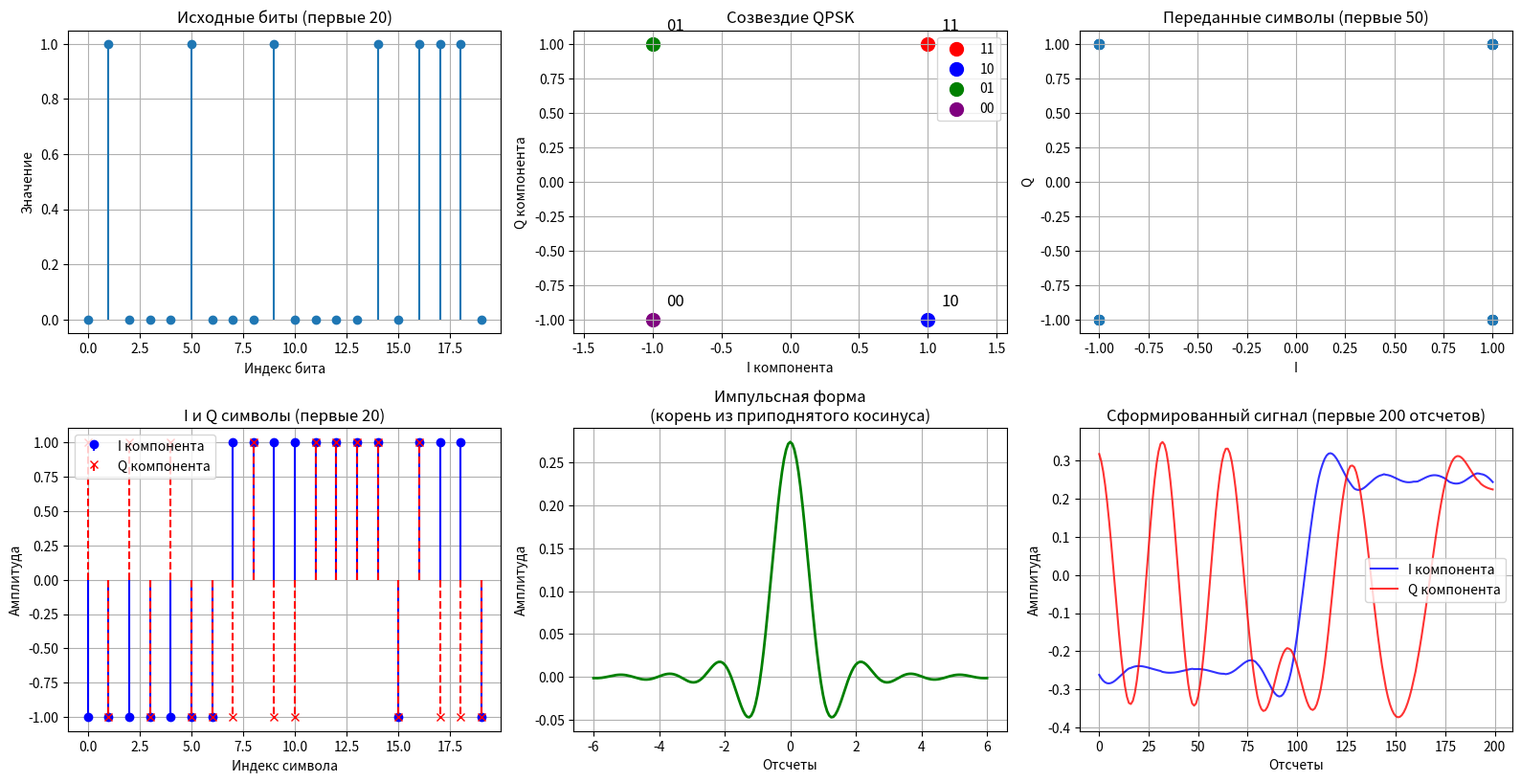
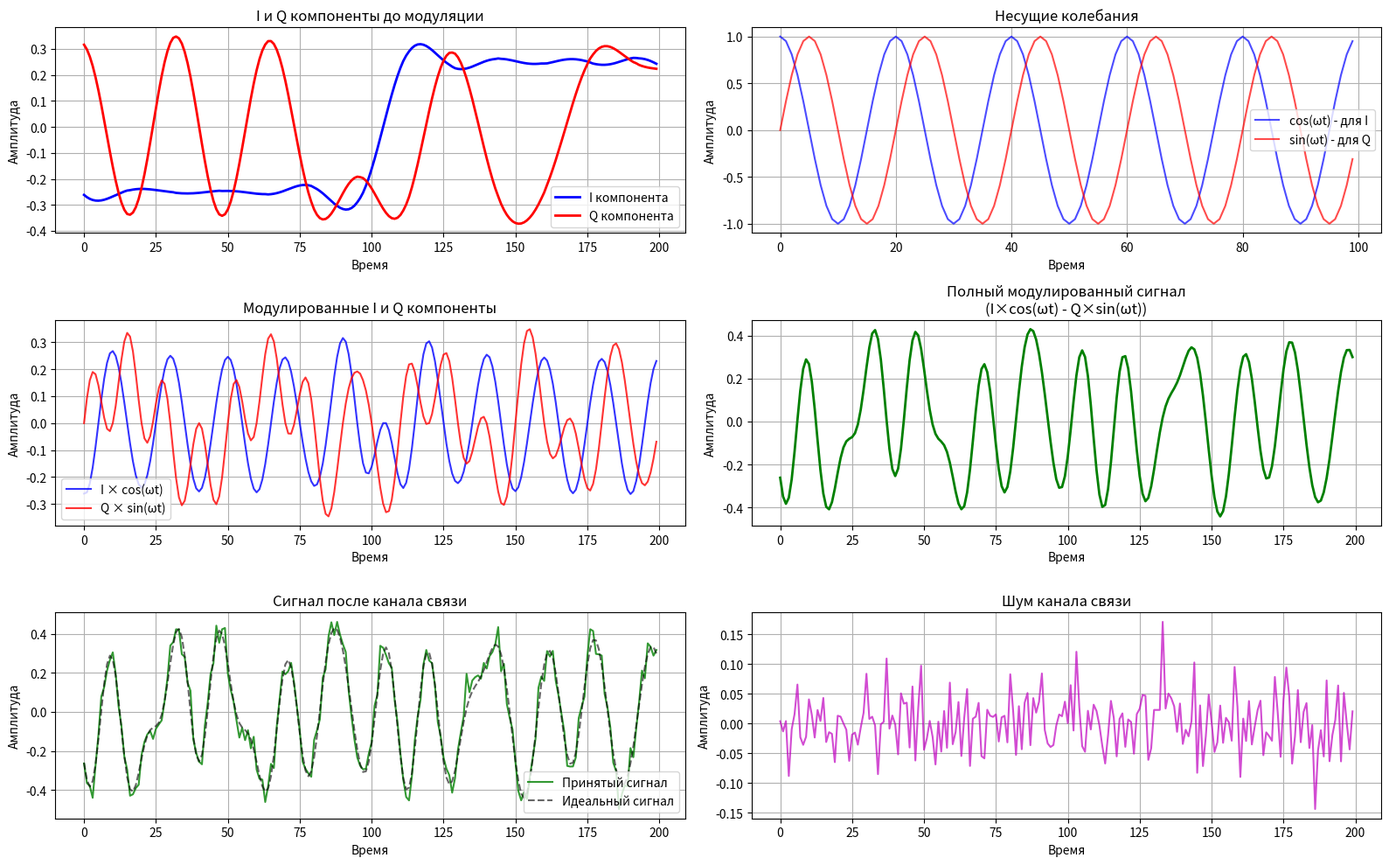
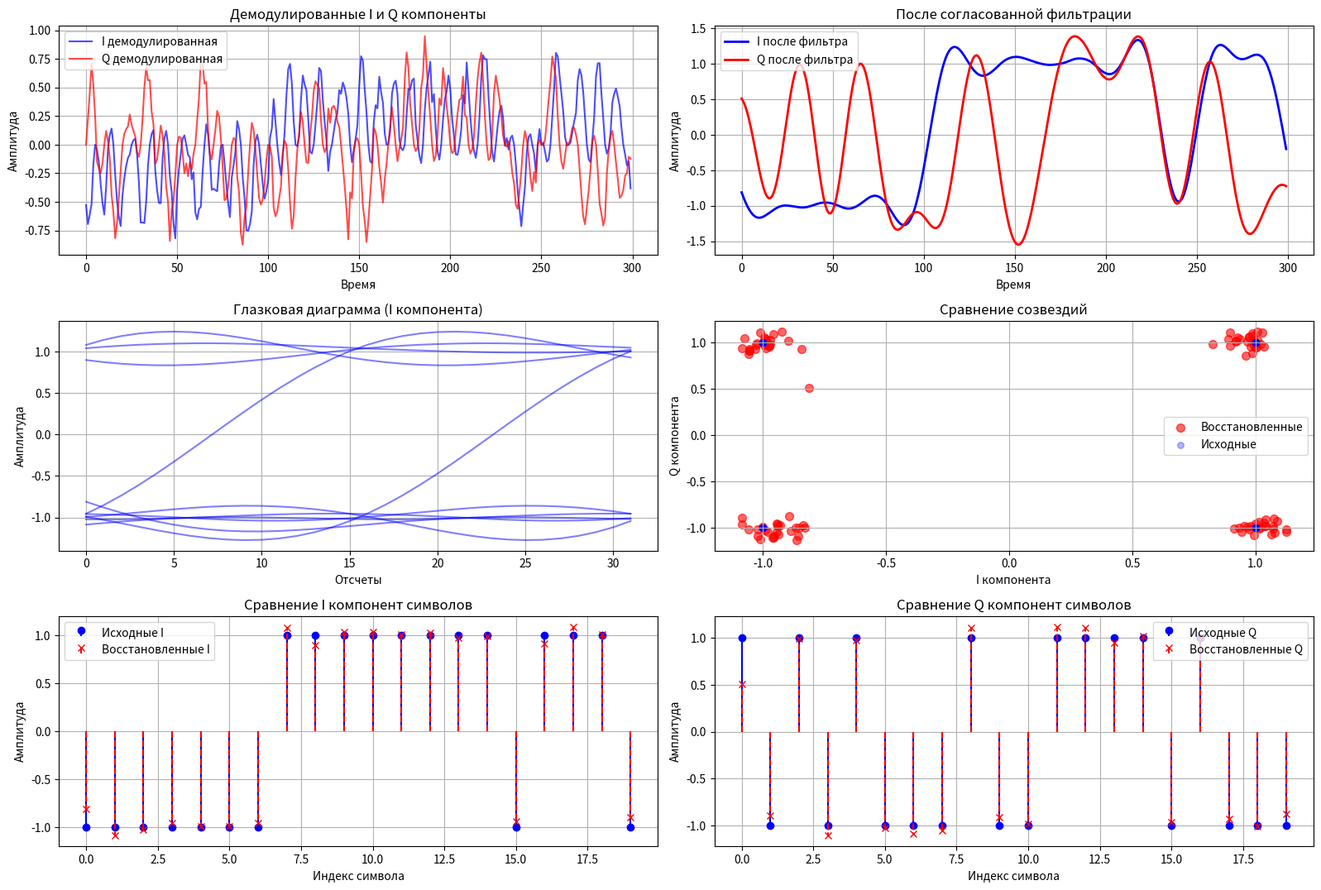
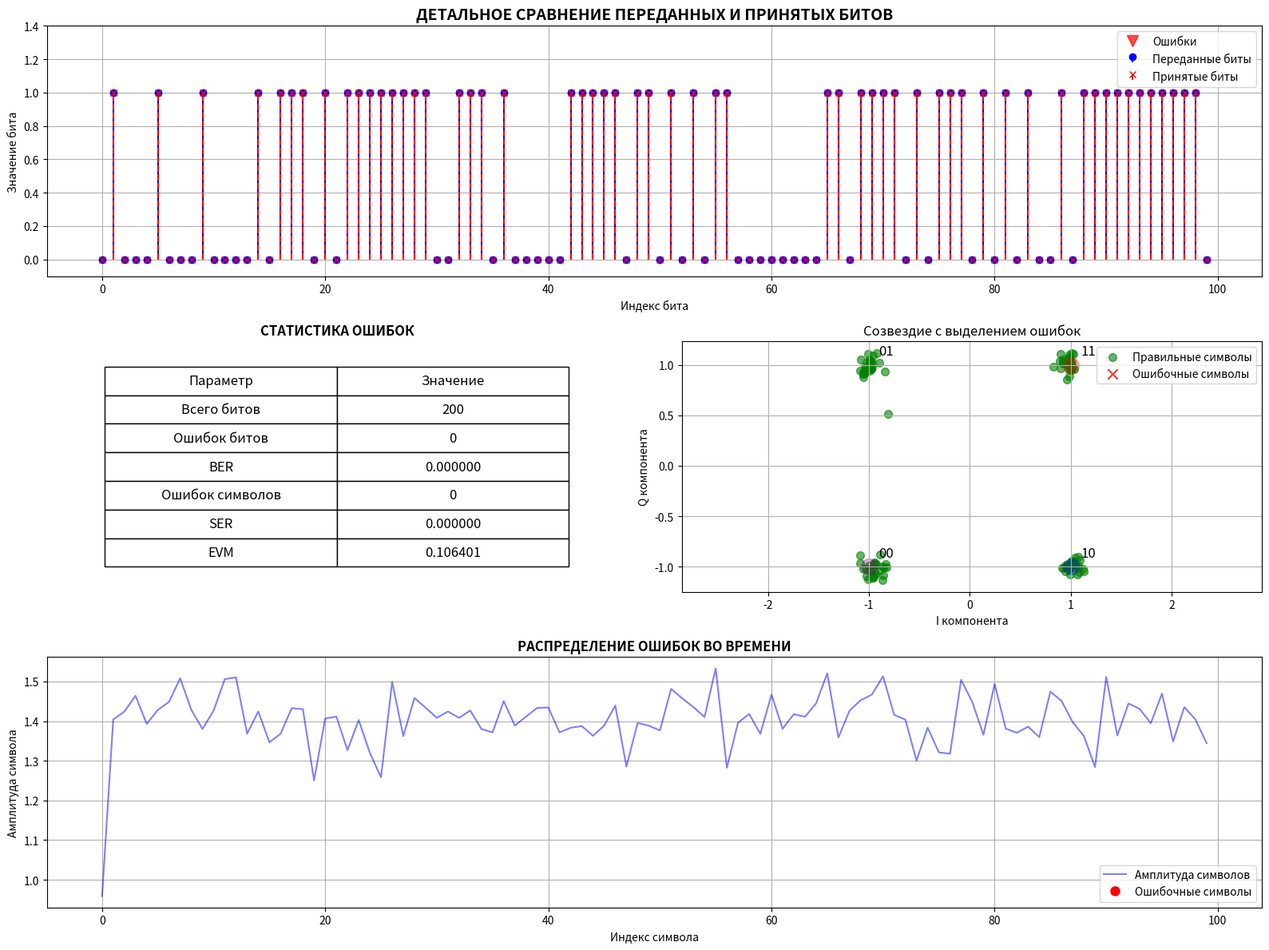

Write Python code to recreate these figures, in order.
import numpy as np
import matplotlib.pyplot as plt
from scipy import signal
import matplotlib.gridspec as gridspec

np.random.seed(42)
plt.rcParams['figure.figsize'] = [12, 8]

def root_raised_cosine(alpha, span, sps):
    t = np.arange(-span*sps, span*sps + 1) / sps
    pulse = np.zeros_like(t)
    
    for i, t_val in enumerate(t):
        if t_val == 0:
            pulse[i] = 1.0 - alpha + (4 * alpha / np.pi)
        elif alpha != 0 and t_val == 1/(4*alpha):
            pulse[i] = (alpha/np.sqrt(2)) * ((1+2/np.pi)*np.sin(np.pi/(4*alpha)) + 
                                           (1-2/np.pi)*np.cos(np.pi/(4*alpha)))
        elif alpha != 0 and t_val == -1/(4*alpha):
            pulse[i] = (alpha/np.sqrt(2)) * ((1+2/np.pi)*np.sin(np.pi/(4*alpha)) + 
                                           (1-2/np.pi)*np.cos(np.pi/(4*alpha)))
        else:
            numerator = np.sin(np.pi*t_val*(1-alpha)) + 4*alpha*t_val*np.cos(np.pi*t_val*(1+alpha))
            denominator = np.pi*t_val*(1-(4*alpha*t_val)**2)
            pulse[i] = numerator / denominator
    
    # Нормализация
    pulse = pulse / np.sqrt(np.sum(pulse**2))
    return t, pulse

def generate_source_data(num_bits=100):
    """Генерация исходных битовых данных"""
    print("=== ШАГ 1: ГЕНЕРАЦИЯ ИСХОДНЫХ ДАННЫХ ===")
    
    # Генерация случайных битов
    source_bits = np.random.randint(0, 2, num_bits)
    print(f"Сгенерировано битов: {len(source_bits)}")
    print(f"Первые 20 битов: {source_bits[:20]}")
    
    return source_bits

def bits_to_qpsk_symbols(bits):
    """Преобразование битов в QPSK символы"""
    if len(bits) % 2 != 0:
        bits = np.append(bits, 0)  # Добавляем нуль если нечетное количество
    
    # Разделение на I и Q компоненты
    i_bits = bits[0::2]  # Четные биты -> I
    q_bits = bits[1::2]  # Нечетные биты -> Q
    
    # Преобразование в символы: 0 -> -1, 1 -> +1
    i_symbols = 2 * i_bits - 1
    q_symbols = 2 * q_bits - 1
    
    # Комплексные символы
    symbols = i_symbols + 1j * q_symbols
    
    print(f"Преобразовано в {len(symbols)} QPSK символов")
    print(f"Биты I: {i_bits[:10]} -> Символы I: {i_symbols[:10]}")
    print(f"Биты Q: {q_bits[:10]} -> Символы Q: {q_symbols[:10]}")
    print(f"Первые 5 комплексных символов: {symbols[:5]}")
    
    return symbols, i_bits, q_bits, i_symbols, q_symbols

def create_pulse_shape(samples_per_symbol=16, alpha=0.35, span=6):
    """Создание импульсной формы"""
    t, pulse = root_raised_cosine(alpha, span, samples_per_symbol)
    return t, pulse

def shape_symbols(symbols, samples_per_symbol=16, span=6, alpha=0.35):
    """Формирование импульса символов"""
    # Апсемплинг (добавление нулей между символами)
    upsampled = np.zeros(len(symbols) * samples_per_symbol, dtype=complex)
    upsampled[::samples_per_symbol] = symbols
    
    # Создание импульсной формы
    t, pulse = create_pulse_shape(samples_per_symbol, alpha=alpha, span=span)

    # Свертка с импульсной формой.
    # mode='same' компенсирует задержку фильтра (span*samples_per_symbol отсчетов),
    # поэтому пик k-го символа остается в отсчете k*samples_per_symbol
    shaped_signal = signal.convolve(upsampled, pulse, mode='same')

    print(f"Апсемплинг: {len(symbols)} символов -> {len(upsampled)} отсчетов")
    print(f"После формирования импульса: {len(shaped_signal)} отсчетов")
    
    return shaped_signal, upsampled

# Генерация и визуализация исходных данных
source_bits = generate_source_data(200)
symbols, i_bits, q_bits, i_symbols, q_symbols = bits_to_qpsk_symbols(source_bits)
shaped_signal, upsampled = shape_symbols(symbols)

# Визуализация генерации сигнала
fig = plt.figure(figsize=(16, 12))
gs = gridspec.GridSpec(3, 3)

# Исходные биты
ax1 = plt.subplot(gs[0, 0])
ax1.stem(range(20), source_bits[:20], basefmt=" ")
ax1.set_title('Исходные биты (первые 20)')
ax1.set_xlabel('Индекс бита')
ax1.set_ylabel('Значение')
ax1.grid(True)

# Созвездие QPSK
ax2 = plt.subplot(gs[0, 1])
constellation_points = [1+1j, 1-1j, -1+1j, -1-1j]
colors = ['red', 'blue', 'green', 'purple']
labels = ['11', '10', '01', '00']  # I-бит, Q-бит: 0 -> -1, 1 -> +1

for point, color, label in zip(constellation_points, colors, labels):
    ax2.scatter(np.real(point), np.imag(point), c=color, s=100, label=label)
    ax2.text(np.real(point)+0.1, np.imag(point)+0.1, label, fontsize=12)

ax2.set_title('Созвездие QPSK')
ax2.set_xlabel('I компонента')
ax2.set_ylabel('Q компонента')
ax2.legend()
ax2.grid(True)
ax2.axis('equal')

# Переданные символы
ax3 = plt.subplot(gs[0, 2])
ax3.scatter(np.real(symbols[:50]), np.imag(symbols[:50]), alpha=0.6, s=50)
ax3.set_title('Переданные символы (первые 50)')
ax3.set_xlabel('I')
ax3.set_ylabel('Q')
ax3.grid(True)

# I и Q компоненты до формирования
ax4 = plt.subplot(gs[1, 0])
time_symbols = np.arange(len(i_symbols[:20]))
ax4.stem(time_symbols, i_symbols[:20], linefmt='b-', markerfmt='bo', 
         basefmt=' ', label='I компонента')
ax4.stem(time_symbols, q_symbols[:20], linefmt='r--', markerfmt='rx', 
         basefmt=' ', label='Q компонента')
ax4.set_title('I и Q символы (первые 20)')
ax4.set_xlabel('Индекс символа')
ax4.set_ylabel('Амплитуда')
ax4.legend()
ax4.grid(True)

# Импульсная форма
ax5 = plt.subplot(gs[1, 1])
t, pulse = create_pulse_shape()
ax5.plot(t, pulse, 'g-', linewidth=2)
ax5.set_title('Импульсная форма\n(корень из приподнятого косинуса)')
ax5.set_xlabel('Отсчеты')
ax5.set_ylabel('Амплитуда')
ax5.grid(True)

# Сформированный сигнал
ax6 = plt.subplot(gs[1, 2])
time_shaped = np.arange(200)
ax6.plot(time_shaped, np.real(shaped_signal)[:200], 'b-', label='I компонента', alpha=0.8)
ax6.plot(time_shaped, np.imag(shaped_signal)[:200], 'r-', label='Q компонента', alpha=0.8)
ax6.set_title('Сформированный сигнал (первые 200 отсчетов)')
ax6.set_xlabel('Отсчеты')
ax6.set_ylabel('Амплитуда')
ax6.legend()
ax6.grid(True)

plt.tight_layout()
plt.show()

def modulate_carrier(shaped_signal, carrier_freq=0.05, sample_rate=1.0):
    """Модуляция на несущую частоту"""
    print("\n=== ШАГ 2: МОДУЛЯЦИЯ НА НЕСУЩУЮ ===")
    
    t = np.arange(len(shaped_signal)) / sample_rate
    
    # Разделение на I и Q компоненты
    i_signal = np.real(shaped_signal)
    q_signal = np.imag(shaped_signal)
    
    # Квадратурная модуляция
    carrier_i = i_signal * np.cos(2 * np.pi * carrier_freq * t)
    carrier_q = q_signal * np.sin(2 * np.pi * carrier_freq * t)
    
    # Суммирование для получения вещественного сигнала
    modulated_signal = carrier_i - carrier_q  # Минус для правильной фазы
    
    print(f"Несущая частота: {carrier_freq:.3f} (относительная)")
    print(f"Длина модулированного сигнала: {len(modulated_signal)} отсчетов")
    
    return modulated_signal, t, carrier_i, carrier_q

def add_channel_effects(tx_signal, snr_db=20, frequency_offset=0.0, phase_offset=0.0):
    """Добавление эффектов канала связи"""
    # Добавление шума
    signal_power = np.mean(tx_signal**2)
    noise_power = signal_power / (10**(snr_db/10))
    noise = np.sqrt(noise_power) * np.random.randn(len(tx_signal))

    # Частотный и фазовый сдвиг несущей: cos(w*t) -> cos((w + 2*pi*df)*t + phi).
    # Через аналитический сигнал это поворот на угол 2*pi*df*t + phi
    t = np.arange(len(tx_signal))
    rotation = np.exp(1j * (2 * np.pi * frequency_offset * t + phase_offset))
    shifted = np.real(signal.hilbert(tx_signal) * rotation)

    impaired_signal = shifted + noise

    print(f"Добавлен шум: SNR = {snr_db} dB")
    print(f"Частотный сдвиг: {frequency_offset:.4f}")
    print(f"Фазовый сдвиг: {phase_offset:.3f} рад")
    
    return impaired_signal, noise

# Модуляция и добавление эффектов канала
modulated, time_vec, carrier_i, carrier_q = modulate_carrier(shaped_signal)
received_signal, channel_noise = add_channel_effects(modulated, snr_db=15, 
                                                   frequency_offset=0.0, 
                                                   phase_offset=0.02)

# Визуализация модуляции
fig = plt.figure(figsize=(16, 10))
gs = gridspec.GridSpec(3, 2)

# I и Q компоненты перед модуляцией
ax1 = plt.subplot(gs[0, 0])
ax1.plot(time_vec[:200], np.real(shaped_signal)[:200], 'b-', label='I компонента', linewidth=2)
ax1.plot(time_vec[:200], np.imag(shaped_signal)[:200], 'r-', label='Q компонента', linewidth=2)
ax1.set_title('I и Q компоненты до модуляции')
ax1.set_xlabel('Время')
ax1.set_ylabel('Амплитуда')
ax1.legend()
ax1.grid(True)

# Несущие колебания
ax2 = plt.subplot(gs[0, 1])
t_short = time_vec[:100]
ax2.plot(t_short, np.cos(2*np.pi*0.05*t_short), 'b-', label='cos(ωt) - для I', alpha=0.7)
ax2.plot(t_short, np.sin(2*np.pi*0.05*t_short), 'r-', label='sin(ωt) - для Q', alpha=0.7)
ax2.set_title('Несущие колебания')
ax2.set_xlabel('Время')
ax2.set_ylabel('Амплитуда')
ax2.legend()
ax2.grid(True)

# Модулированные компоненты
ax3 = plt.subplot(gs[1, 0])
ax3.plot(time_vec[:200], carrier_i[:200], 'b-', label='I × cos(ωt)', alpha=0.8)
ax3.plot(time_vec[:200], carrier_q[:200], 'r-', label='Q × sin(ωt)', alpha=0.8)
ax3.set_title('Модулированные I и Q компоненты')
ax3.set_xlabel('Время')
ax3.set_ylabel('Амплитуда')
ax3.legend()
ax3.grid(True)

# Полный модулированный сигнал
ax4 = plt.subplot(gs[1, 1])
ax4.plot(time_vec[:200], modulated[:200], 'g-', linewidth=2)
ax4.set_title('Полный модулированный сигнал\n(I×cos(ωt) - Q×sin(ωt))')
ax4.set_xlabel('Время')
ax4.set_ylabel('Амплитуда')
ax4.grid(True)

# Сигнал после канала
ax5 = plt.subplot(gs[2, 0])
ax5.plot(time_vec[:200], received_signal[:200], 'g-', label='Принятый сигнал', alpha=0.8)
ax5.plot(time_vec[:200], modulated[:200], 'k--', label='Идеальный сигнал', alpha=0.6)
ax5.set_title('Сигнал после канала связи')
ax5.set_xlabel('Время')
ax5.set_ylabel('Амплитуда')
ax5.legend()
ax5.grid(True)

# Шум канала
ax6 = plt.subplot(gs[2, 1])
ax6.plot(time_vec[:200], channel_noise[:200], 'm-', alpha=0.7)
ax6.set_title('Шум канала связи')
ax6.set_xlabel('Время')
ax6.set_ylabel('Амплитуда')
ax6.grid(True)

plt.tight_layout()
plt.show()

def demodulate_signal(received_signal, carrier_freq=0.05, sample_rate=1.0):
    """Квадратурная демодуляция сигнала"""
    print("\n=== ШАГ 3: ДЕМОДУЛЯЦИЯ СИГНАЛА ===")
    
    t = np.arange(len(received_signal)) / sample_rate
    
    # Квадратурное детектирование
    i_demod = 2 * received_signal * np.cos(2 * np.pi * carrier_freq * t)
    q_demod = -2 * received_signal * np.sin(2 * np.pi * carrier_freq * t)  # Минус для компенсации
    
    print(f"Демодулированные I компонента: {len(i_demod)} отсчетов")
    print(f"Демодулированные Q компонента: {len(q_demod)} отсчетов")
    
    return i_demod, q_demod, t

def apply_matched_filter(i_signal, q_signal, samples_per_symbol=16, span=6, alpha=0.35):
    """Применение согласованного фильтра"""
    # Создание импульсной формы (такой же как на передаче)
    _, pulse = create_pulse_shape(samples_per_symbol, alpha=alpha, span=span)

    # Фильтрация I и Q компонент (mode='same' компенсирует задержку фильтра)
    i_filtered = signal.convolve(i_signal, pulse, mode='same')
    q_filtered = signal.convolve(q_signal, pulse, mode='same')

    print(f"После согласованной фильтрации: {len(i_filtered)} отсчетов")
    
    return i_filtered, q_filtered

def timing_recovery(i_filtered, q_filtered, samples_per_symbol=16):
    """Тактовая синхронизация"""
    # Объединение I и Q для определения времени
    power_signal = i_filtered**2 + q_filtered**2
    
    # Поиск оптимальной фазы отсчета: для каждого сдвига d = 0..sps-1
    # считаем среднюю мощность в точках d, d+sps, d+2*sps, ...
    # и выбираем сдвиг с максимальной средней мощностью (центр "глаза")
    mean_power = [np.mean(power_signal[d::samples_per_symbol])
                  for d in range(samples_per_symbol)]
    best_offset = int(np.argmax(mean_power))
    symbol_indices = list(range(best_offset, len(power_signal), samples_per_symbol))
    print(f"Оптимальная фаза отсчета: {best_offset} (из {samples_per_symbol})")

    # Извлечение символов в оптимальные моменты времени
    i_symbols = i_filtered[symbol_indices]
    q_symbols = q_filtered[symbol_indices]
    recovered_symbols = i_symbols + 1j * q_symbols
    
    print(f"Восстановлено символов: {len(recovered_symbols)}")
    
    return recovered_symbols, symbol_indices, power_signal

# Демодуляция
i_demod, q_demod, t_demod = demodulate_signal(received_signal)
i_filtered, q_filtered = apply_matched_filter(i_demod, q_demod)
recovered_symbols, symbol_times, power_signal = timing_recovery(i_filtered, q_filtered)

# Визуализация демодуляции
fig = plt.figure(figsize=(16, 14))
gs = gridspec.GridSpec(4, 2)

# Демодулированные I и Q
ax1 = plt.subplot(gs[0, 0])
ax1.plot(t_demod[:300], i_demod[:300], 'b-', alpha=0.7, label='I демодулированная')
ax1.plot(t_demod[:300], q_demod[:300], 'r-', alpha=0.7, label='Q демодулированная')
ax1.set_title('Демодулированные I и Q компоненты')
ax1.set_xlabel('Время')
ax1.set_ylabel('Амплитуда')
ax1.legend()
ax1.grid(True)

# После согласованного фильтра
ax2 = plt.subplot(gs[0, 1])
ax2.plot(t_demod[:300], i_filtered[:300], 'b-', linewidth=2, label='I после фильтра')
ax2.plot(t_demod[:300], q_filtered[:300], 'r-', linewidth=2, label='Q после фильтра')
ax2.set_title('После согласованной фильтрации')
ax2.set_xlabel('Время')
ax2.set_ylabel('Амплитуда')
ax2.legend()
ax2.grid(True)

# Глазковая диаграмма для I компоненты
ax3 = plt.subplot(gs[1, 0])
samples_per_symbol = 16
for i in range(min(10, len(i_filtered)//samples_per_symbol)):
    start_idx = i * samples_per_symbol
    end_idx = start_idx + 2 * samples_per_symbol
    if end_idx < len(i_filtered):
        eye_segment = i_filtered[start_idx:end_idx]
        ax3.plot(np.arange(len(eye_segment)), eye_segment, 'b-', alpha=0.5)
ax3.set_title('Глазковая диаграмма (I компонента)')
ax3.set_xlabel('Отсчеты')
ax3.set_ylabel('Амплитуда')
ax3.grid(True)

# Восстановленное созвездие
ax5 = plt.subplot(gs[1, 1])
ax5.scatter(np.real(recovered_symbols), np.imag(recovered_symbols), 
           c='red', alpha=0.6, s=50, label='Восстановленные')
ax5.scatter(np.real(symbols[:len(recovered_symbols)]), 
           np.imag(symbols[:len(recovered_symbols)]), 
           c='blue', alpha=0.3, s=30, label='Исходные')
ax5.set_title('Сравнение созвездий')
ax5.set_xlabel('I компонента')
ax5.set_ylabel('Q компонента')
ax5.legend()
ax5.grid(True)

# Сравнение I компонент
ax6 = plt.subplot(gs[2, 0])
symbol_indices = range(min(20, len(recovered_symbols)))
ax6.stem(symbol_indices, np.real(symbols[:len(recovered_symbols)][:20]), 
         linefmt='b-', markerfmt='bo', basefmt=' ', label='Исходные I')
ax6.stem(symbol_indices, np.real(recovered_symbols[:20]), 
         linefmt='r--', markerfmt='rx', basefmt=' ', label='Восстановленные I')
ax6.set_title('Сравнение I компонент символов')
ax6.set_xlabel('Индекс символа')
ax6.set_ylabel('Амплитуда')
ax6.legend()
ax6.grid(True)

# Сравнение Q компонент
ax7 = plt.subplot(gs[2, 1])
ax7.stem(symbol_indices, np.imag(symbols[:len(recovered_symbols)][:20]), 
         linefmt='b-', markerfmt='bo', basefmt=' ', label='Исходные Q')
ax7.stem(symbol_indices, np.imag(recovered_symbols[:20]), 
         linefmt='r--', markerfmt='rx', basefmt=' ', label='Восстановленные Q')
ax7.set_title('Сравнение Q компонент символов')
ax7.set_xlabel('Индекс символа')
ax7.set_ylabel('Амплитуда')
ax7.legend()
ax7.grid(True)

plt.tight_layout()
plt.show()

def symbols_to_bits(symbols, decision_threshold=0):
    """Преобразование символов обратно в биты"""
    # Принятие решения по символам
    i_decisions = (np.real(symbols) > decision_threshold).astype(int)
    q_decisions = (np.imag(symbols) > decision_threshold).astype(int)
    
    # Объединение битов
    recovered_bits = np.zeros(2 * len(i_decisions))
    recovered_bits[0::2] = i_decisions
    recovered_bits[1::2] = q_decisions
    
    print(f"Восстановлено битов: {len(recovered_bits)}")
    print(f"Первые 20 восстановленных битов: {recovered_bits[:20].astype(int)}")
    
    return recovered_bits, i_decisions, q_decisions

def calculate_performance(original_bits, recovered_bits, original_symbols, recovered_symbols):
    """Расчет характеристик системы"""
    # Bit Error Rate (BER)
    min_len = min(len(original_bits), len(recovered_bits))
    bit_errors = np.sum(original_bits[:min_len] != recovered_bits[:min_len])
    ber = bit_errors / min_len
    
    # Symbol Error Rate (SER)
    min_symbols = min(len(original_symbols), len(recovered_symbols))
    symbol_errors = 0
    for i in range(min_symbols):
        original_i = 1 if np.real(original_symbols[i]) > 0 else 0
        original_q = 1 if np.imag(original_symbols[i]) > 0 else 0
        recovered_i = 1 if np.real(recovered_symbols[i]) > 0 else 0
        recovered_q = 1 if np.imag(recovered_symbols[i]) > 0 else 0
        
        if original_i != recovered_i or original_q != recovered_q:
            symbol_errors += 1
    
    ser = symbol_errors / min_symbols
    
    # Error Vector Magnitude (EVM)
    evm = np.sqrt(np.mean(np.abs(original_symbols[:min_symbols] - recovered_symbols[:min_symbols])**2))
    
    print("\n=== ПРОИЗВОДИТЕЛЬНОСТЬ СИСТЕМЫ ===")
    print(f"Bit Error Rate (BER): {ber:.6f} ({bit_errors} ошибок из {min_len} битов)")
    print(f"Symbol Error Rate (SER): {ser:.6f} ({symbol_errors} ошибок из {min_symbols} символов)")
    print(f"Error Vector Magnitude (EVM): {evm:.6f}")
    
    return ber, ser, evm, bit_errors, symbol_errors

# Восстановление битов
recovered_bits, i_decisions, q_decisions = symbols_to_bits(recovered_symbols)

# Расчет характеристик
ber, ser, evm, bit_errors, symbol_errors = calculate_performance(
    source_bits, recovered_bits, symbols, recovered_symbols)

# Детальное сравнение данных
fig = plt.figure(figsize=(16, 12))
gs = gridspec.GridSpec(3, 2)

# Сравнение всех битов
ax1 = plt.subplot(gs[0, :])
bit_indices = np.arange(min(100, len(source_bits), len(recovered_bits)))
ax1.stem(bit_indices, source_bits[:len(bit_indices)], 
         linefmt='b-', markerfmt='bo', basefmt=' ', label='Переданные биты')
ax1.stem(bit_indices, recovered_bits[:len(bit_indices)], 
         linefmt='r--', markerfmt='rx', basefmt=' ', label='Принятые биты')

# Подсветка ошибок
error_indices = bit_indices[source_bits[:len(bit_indices)] != recovered_bits[:len(bit_indices)]]
ax1.plot(error_indices, np.ones_like(error_indices)*1.1, 'rv', 
         markersize=10, label='Ошибки', alpha=0.7)

ax1.set_title('ДЕТАЛЬНОЕ СРАВНЕНИЕ ПЕРЕДАННЫХ И ПРИНЯТЫХ БИТОВ', fontsize=14, fontweight='bold')
ax1.set_xlabel('Индекс бита')
ax1.set_ylabel('Значение бита')
ax1.legend()
ax1.grid(True)
ax1.set_ylim(-0.1, 1.4)

# Таблица ошибок
ax2 = plt.subplot(gs[1, 0])
ax2.axis('off')
error_table_data = [
    ["Параметр", "Значение"],
    ["Всего битов", f"{min(len(source_bits), len(recovered_bits))}"],
    ["Ошибок битов", f"{bit_errors}"],
    ["BER", f"{ber:.6f}"],
    ["Ошибок символов", f"{symbol_errors}"],
    ["SER", f"{ser:.6f}"],
    ["EVM", f"{evm:.6f}"]
]

table = ax2.table(cellText=error_table_data, 
                 cellLoc='center', 
                 loc='center',
                 bbox=[0.1, 0.1, 0.8, 0.8])
table.auto_set_font_size(False)
table.set_fontsize(12)
table.scale(1, 2)
ax2.set_title('СТАТИСТИКА ОШИБОК', fontweight='bold')

# Сравнение созвездий с ошибками
ax3 = plt.subplot(gs[1, 1])
# Создаем маски для правильных и ошибочных символов
correct_mask = np.zeros(len(recovered_symbols), dtype=bool)
for i in range(min(len(recovered_symbols), len(source_bits)//2)):
    original_i = 1 if np.real(symbols[i]) > 0 else 0
    original_q = 1 if np.imag(symbols[i]) > 0 else 0
    recovered_i = 1 if np.real(recovered_symbols[i]) > 0 else 0
    recovered_q = 1 if np.imag(recovered_symbols[i]) > 0 else 0
    
    correct_mask[i] = (original_i == recovered_i) and (original_q == recovered_q)

correct_symbols = recovered_symbols[correct_mask]
error_symbols = recovered_symbols[~correct_mask]

ax3.scatter(np.real(correct_symbols), np.imag(correct_symbols), 
           c='green', alpha=0.6, s=50, label='Правильные символы')
ax3.scatter(np.real(error_symbols), np.imag(error_symbols), 
           c='red', alpha=0.8, s=80, label='Ошибочные символы', marker='x')

# Исходное созвездие
for point, color, label in zip(constellation_points, colors, labels):
    ax3.scatter(np.real(point), np.imag(point), c=color, s=200, alpha=0.3)
    ax3.text(np.real(point)+0.1, np.imag(point)+0.1, label, fontsize=12)

ax3.set_title('Созвездие с выделением ошибок')
ax3.set_xlabel('I компонента')
ax3.set_ylabel('Q компонента')
ax3.legend()
ax3.grid(True)
ax3.axis('equal')

# Распределение ошибок по времени
ax4 = plt.subplot(gs[2, :])
symbol_time_indices = np.arange(len(recovered_symbols))
error_mask = ~correct_mask

ax4.plot(symbol_time_indices, np.abs(recovered_symbols), 'b-', 
         alpha=0.5, label='Амплитуда символов')
ax4.plot(symbol_time_indices[error_mask], np.abs(recovered_symbols[error_mask]), 'ro',
         markersize=8, label='Ошибочные символы')

ax4.set_title('РАСПРЕДЕЛЕНИЕ ОШИБОК ВО ВРЕМЕНИ', fontweight='bold')
ax4.set_xlabel('Индекс символа')
ax4.set_ylabel('Амплитуда символа')
ax4.legend()
ax4.grid(True)

plt.tight_layout()
plt.show()

# Итоговый вывод
print("\n" + "="*60)
print("ИТОГОВЫЕ РЕЗУЛЬТАТЫ")
print("="*60)
print(f"✓ Успешно передано и восстановлено {min(len(source_bits), len(recovered_bits))} битов")
print(f"✓ Количество битовых ошибок: {bit_errors}")
print(f"✓ Bit Error Rate: {ber:.2%}")
print(f"✓ Качество связи: {'ОТЛИЧНО' if ber < 0.01 else 'ХОРОШО' if ber < 0.05 else 'УДОВЛЕТВОРИТЕЛЬНО'}")
print("="*60)
